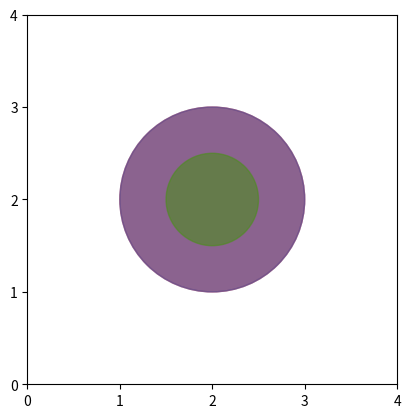

The script that saved this image:
"""
@File         : figure_2_6.py
[redacted]
[redacted]
@CreatedTime  : 2024-02-19 22:05:18
[redacted]
@Description  : 使用椭圆绘制圆
"""

import matplotlib.pyplot as plt
import numpy as np
from matplotlib.patches import Circle, Ellipse

fig, ax = plt.subplots(1, 1, subplot_kw={"aspect": "equal"})
circle = Circle((2, 2), radius=0.5)
angles = np.linspace(0, 135, 4)
ellipse = [Ellipse((2, 2), 2, 2, angle=a) for a in angles]
ellipse.append(circle)
polygon = ellipse
for pln in polygon:
    ax.add_patch(pln)
    pln.set_alpha(np.random.rand())
    pln.set_color(np.random.rand(3))
ax.axis([0, 4, 0, 4])
ax.set_xticks(np.arange(0, 5, 1))
ax.set_yticks(np.arange(0, 5, 1))
plt.show()
